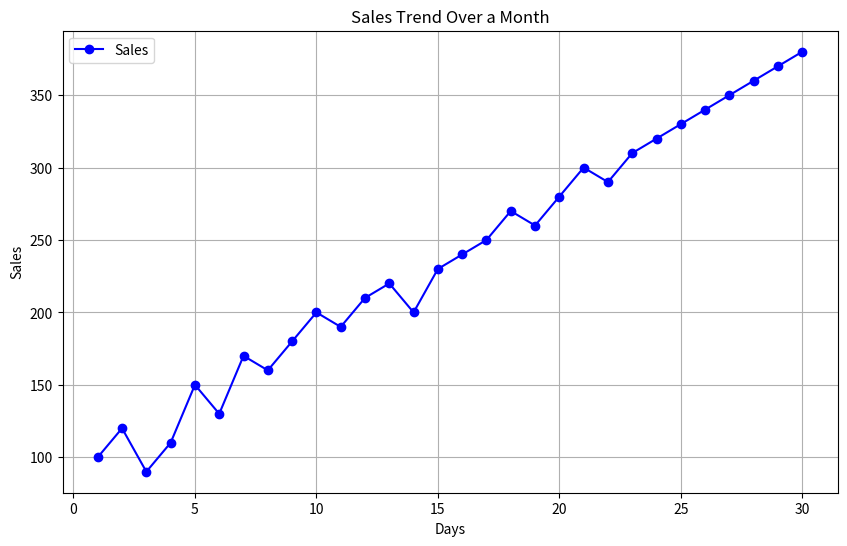
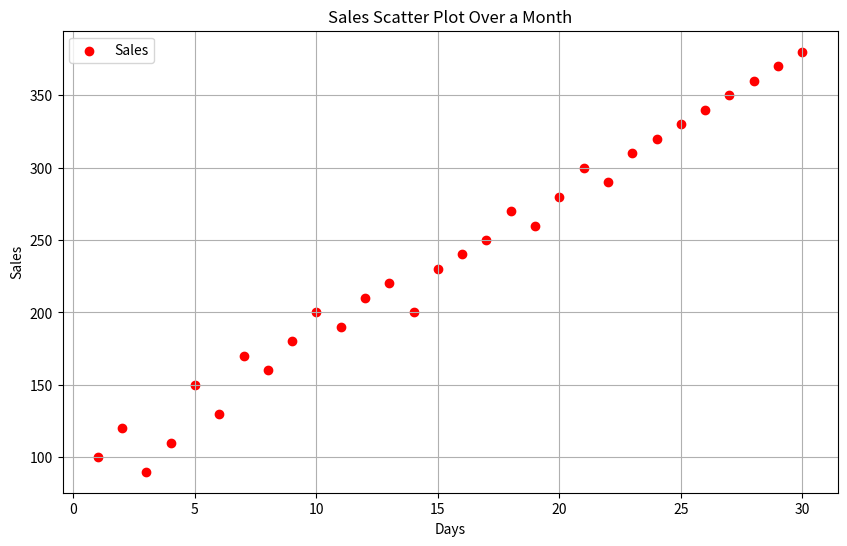
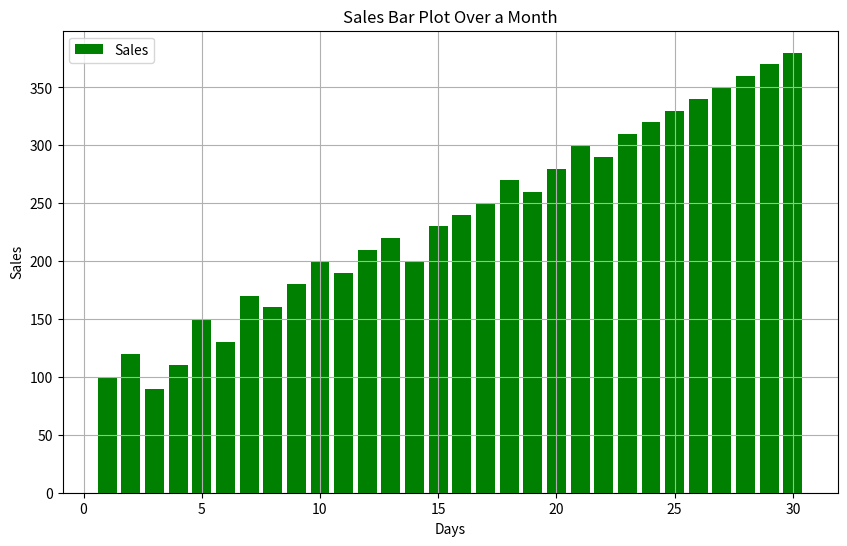

The matplotlib source for these figures, in order:
# Import necessary libraries
import matplotlib.pyplot as plt

# Sample data
days = list(range(1, 31))  # Days of the month
sales = [100, 120, 90, 110, 150, 130, 170, 160, 180, 200, 
         190, 210, 220, 200, 230, 240, 250, 270, 260, 280, 
         300, 290, 310, 320, 330, 340, 350, 360, 370, 380]

# 1. Line plot
plt.figure(figsize=(10, 6))
plt.plot(days, sales, marker='o', linestyle='-', color='blue', label='Sales')
plt.title('Sales Trend Over a Month')
plt.xlabel('Days')
plt.ylabel('Sales')
plt.grid(True)
plt.legend()
plt.show()

# 2. Scatter plot
plt.figure(figsize=(10, 6))
plt.scatter(days, sales, color='red', label='Sales')
plt.title('Sales Scatter Plot Over a Month')
plt.xlabel('Days')
plt.ylabel('Sales')
plt.grid(True)
plt.legend()
plt.show()

# 3. Bar plot
plt.figure(figsize=(10, 6))
plt.bar(days, sales, color='green', label='Sales')
plt.title('Sales Bar Plot Over a Month')
plt.xlabel('Days')
plt.ylabel('Sales')
plt.grid(True)
plt.legend()
plt.show()
